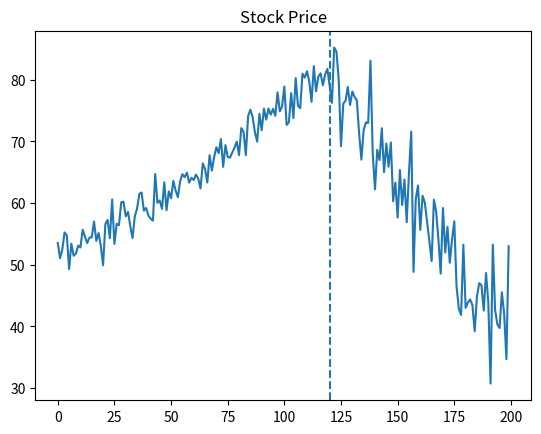
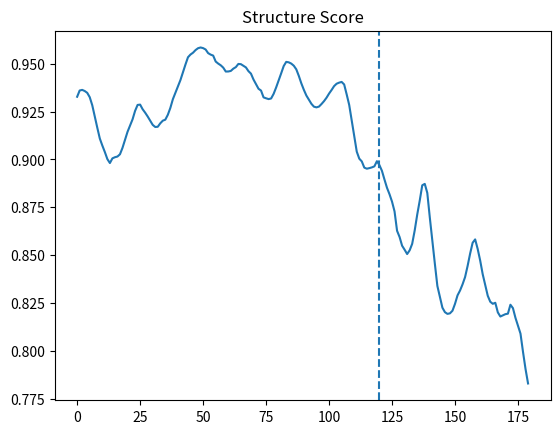

Recreate these plots in Python, in order.
import numpy as np
import matplotlib.pyplot as plt
from scipy.stats import ttest_ind

# 1. generate data
np.random.seed(0)
n = 200
crash_point = 120

trend = np.linspace(50, 100, n)
noise = np.random.normal(0, 2, n)
trend[crash_point:] -= np.linspace(0, 60, n - crash_point)

# add chaos AFTER crash
noise[crash_point:] += np.random.normal(0, 5, n - crash_point)
data = trend + noise

# 2. hankel matrix
def hankel(series, window):
    return np.array([series[i:i+window] for i in range(len(series)-window)])

# 3. structure score (svd)
def structure_score(segment):
    H = hankel(segment, 8)
    _, S, _ = np.linalg.svd(H, full_matrices=False)
    return S[0] / np.sum(S)

# 4. sliding window
window = 20
scores = []

for i in range(len(data) - window):
    segment = data[i:i+window]
    scores.append(structure_score(segment))

scores = np.array(scores)

# 5. optimization (unit 2) - learn threshold using gradient descent
threshold = 0.9
lr = 0.01

labels = np.array([0 if i < crash_point else 1 for i in range(len(scores))])

for _ in range(200):
    preds = (scores < threshold).astype(int)
    loss = np.mean((preds - labels)**2)
    
    # gradient approximation
    grad = np.mean(2*(preds - labels))
    threshold -= lr * grad

# 6. statistical test (unit 3)
before = scores[:100]
after = scores[120:]

t_stat, p_val = ttest_ind(before, after)

print("T-stat:", t_stat)
print("P-value:", p_val)

# 7. plots
plt.figure()
plt.plot(data)
plt.axvline(x=crash_point, linestyle='--')
plt.title("Stock Price")

plt.figure()
plt.plot(scores)
plt.axvline(x=crash_point, linestyle='--')
plt.title("Structure Score")

plt.show()
